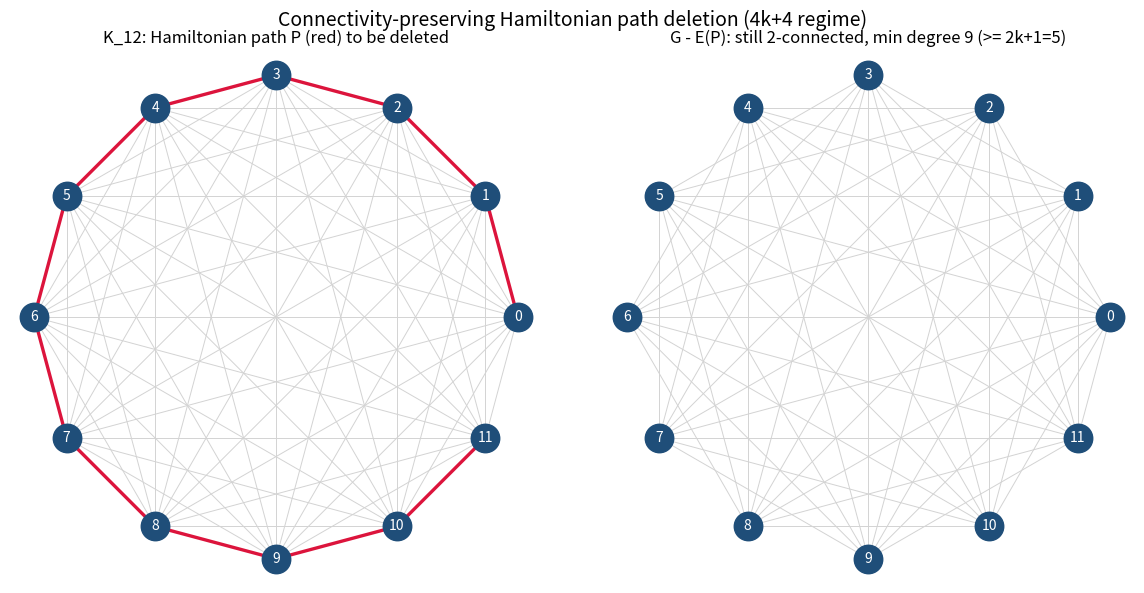

Source code (Python):
from __future__ import annotations

import math
from itertools import combinations
from typing import Dict, List, Set, Tuple

import matplotlib.pyplot as plt

Graph = Dict[int, Set[int]]


def complete_graph(n: int) -> Graph:
    return {i: {j for j in range(n) if j != i} for i in range(n)}


def delete_path_edges(g: Graph, path: List[int]) -> Graph:
    edges = {frozenset((path[i], path[i + 1])) for i in range(len(path) - 1)}
    h: Graph = {v: set(g[v]) for v in g}
    for e in edges:
        a, b = tuple(e)
        h[a].discard(b)
        h[b].discard(a)
    return h


def circular_positions(n: int) -> Dict[int, Tuple[float, float]]:
    return {i: (math.cos(2 * math.pi * i / n), math.sin(2 * math.pi * i / n))
            for i in range(n)}


def draw(ax, g: Graph, pos, title: str, highlight: Set[frozenset] | None = None) -> None:
    highlight = highlight or set()
    for a, b in combinations(sorted(g), 2):
        if b in g[a]:
            e = frozenset((a, b))
            color = "crimson" if e in highlight else "lightgray"
            lw = 2.4 if e in highlight else 0.7
            (x1, y1), (x2, y2) = pos[a], pos[b]
            ax.plot([x1, x2], [y1, y2], color=color, lw=lw, zorder=1)
    for v, (x, y) in pos.items():
        ax.scatter([x], [y], s=420, color="#1f4e79", zorder=2)
        ax.text(x, y, str(v), color="white", ha="center", va="center",
                fontsize=10, zorder=3)
    ax.set_title(title, fontsize=12)
    ax.set_aspect("equal")
    ax.axis("off")


def main() -> None:
    """
    Visualize the connectivity-preserving deletion on K_12 (k=2, n=4k+4):
    left panel shows K_12 with a Hamiltonian path highlighted; right panel shows
    the residual graph G - E(P), which remains 2-connected with min degree 9.
    """
    n, k = 12, 2
    g = complete_graph(n)
    path = list(range(n))
    path_edges = {frozenset((path[i], path[i + 1])) for i in range(len(path) - 1)}
    h = delete_path_edges(g, path)
    pos = circular_positions(n)

    fig, axes = plt.subplots(1, 2, figsize=(12, 6))
    draw(axes[0], g, pos,
         f"K_{n}: Hamiltonian path P (red) to be deleted", highlight=path_edges)
    delta_after = min(len(h[v]) for v in h)
    draw(axes[1], h, pos,
         f"G - E(P): still {k}-connected, min degree {delta_after} (>= 2k+1={2*k+1})")
    fig.suptitle("Connectivity-preserving Hamiltonian path deletion (4k+4 regime)",
                 fontsize=14)
    fig.tight_layout()
    fig.savefig("conn_preserving_deletion.png", dpi=150)
    print("saved conn_preserving_deletion.png")


if __name__ == "__main__":
    main()
